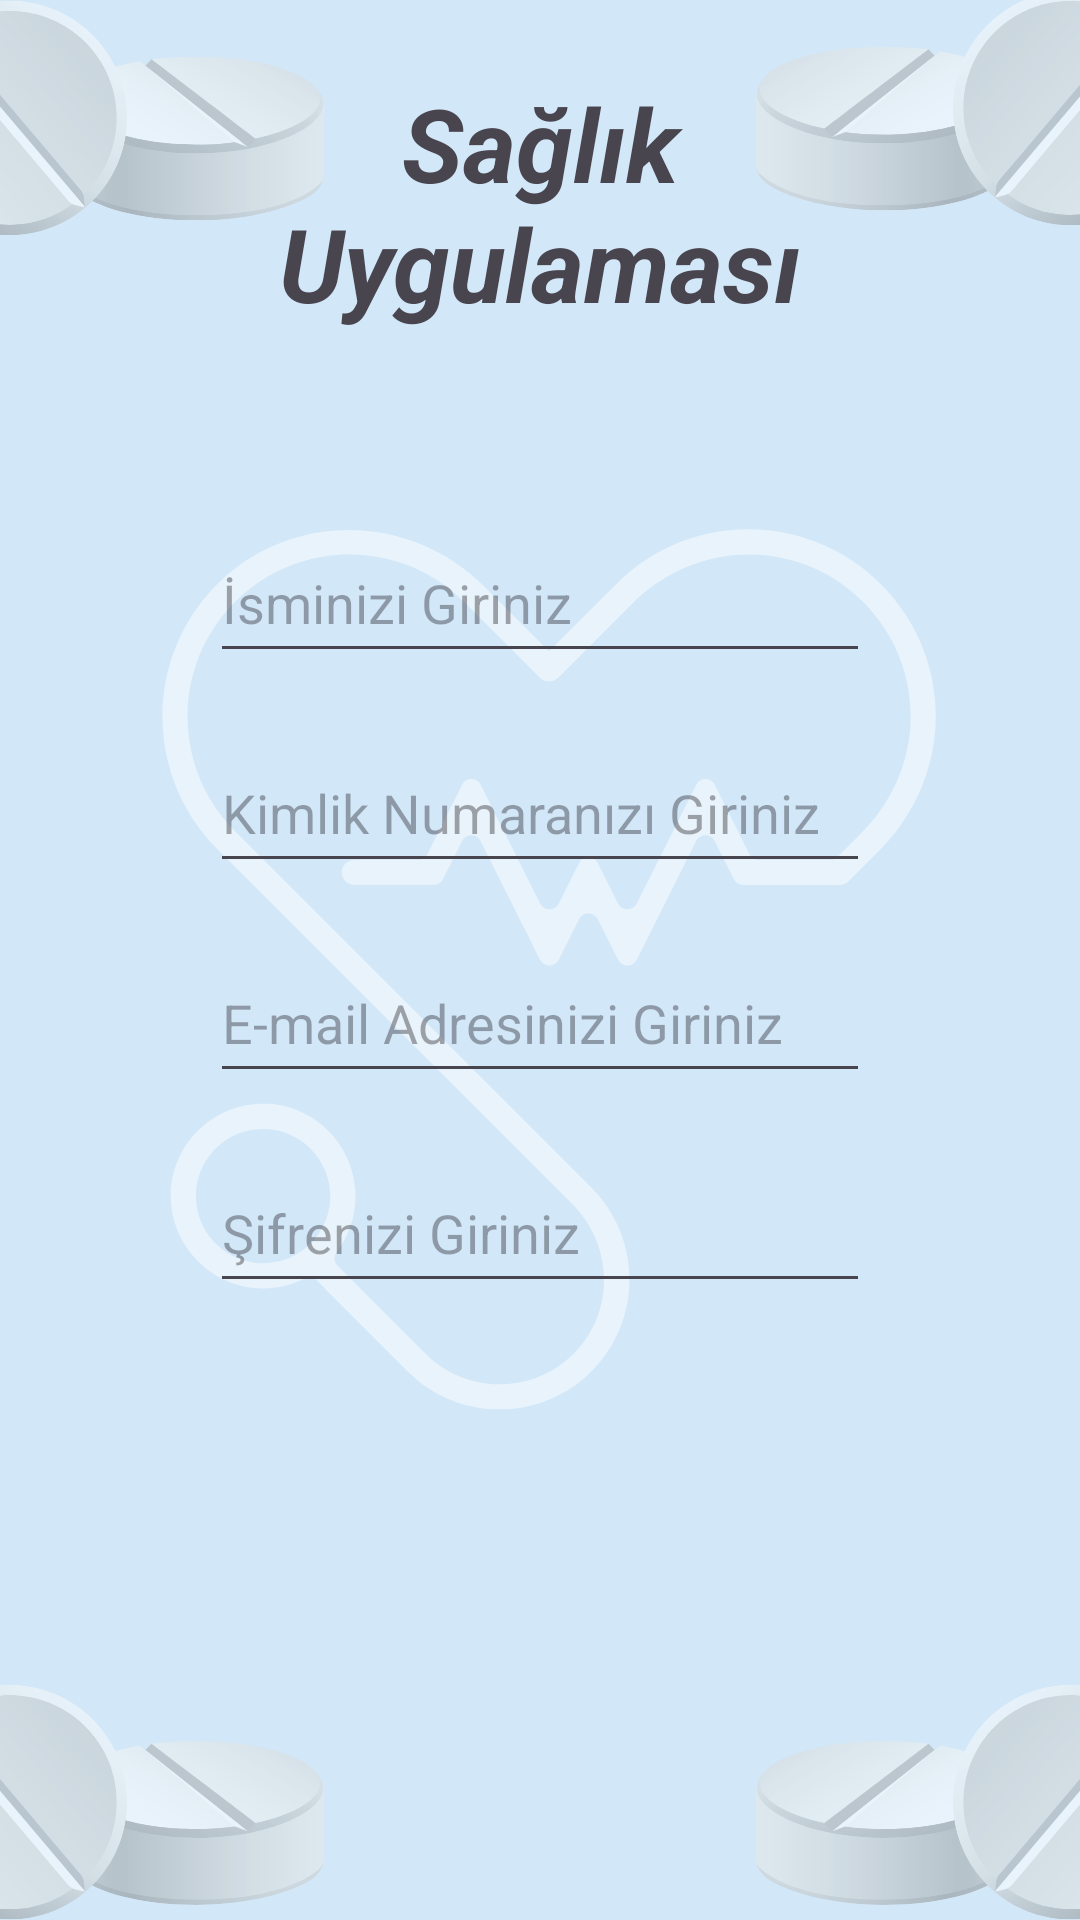

Produce the Android XML layout that renders to this screen, including the resource entries it uses.
<!-- AndroidManifest.xml: application theme Theme.SaglikApp -->
<!-- res/layout/activity_kayit_ekrani.xml -->
<?xml version="1.0" encoding="utf-8"?>
<androidx.constraintlayout.widget.ConstraintLayout xmlns:android="http://schemas.android.com/apk/res/android"
    xmlns:app="http://schemas.android.com/apk/res-auto"
    xmlns:tools="http://schemas.android.com/tools"
    android:layout_width="match_parent"
    android:layout_height="match_parent"
    tools:context=".girisYapEkrani">

    <ImageView
        android:id="@+id/imageView5"
        android:layout_width="wrap_content"
        android:layout_height="wrap_content"
        app:layout_constraintStart_toStartOf="@+id/radioGroupGender"
        app:layout_constraintTop_toTopOf="@+id/radioGroupGender"
        app:srcCompat="@drawable/firstscreenbackground" />

    <TextView
        android:id="@+id/mainTitle3"
        style="@style/Widget.AppCompat.TextView"
        android:layout_width="270dp"
        android:layout_height="90dp"
        android:layout_marginTop="25dp"
        android:text="Sağlık Uygulaması"
        android:textAlignment="center"
        android:textSize="34sp"
        android:textStyle="bold|italic"
        app:layout_constraintEnd_toEndOf="parent"
        app:layout_constraintStart_toStartOf="parent"
        app:layout_constraintTop_toTopOf="parent" />

    <EditText
        android:id="@+id/kayitNameText"
        android:layout_width="220dp"
        android:layout_height="50dp"
        android:layout_marginBottom="20dp"
        android:ems="10"
        android:hint="İsminizi Giriniz"
        android:inputType="text"
        app:layout_constraintBottom_toTopOf="@+id/kayitKimlikNumber"
        app:layout_constraintEnd_toEndOf="parent"
        app:layout_constraintStart_toStartOf="parent" />

    <EditText
        android:id="@+id/kayitPasswordNumber"
        android:layout_width="220dp"
        android:layout_height="50dp"
        android:layout_marginBottom="20dp"
        android:ems="10"
        android:hint="Şifrenizi Giriniz"
        android:inputType="textPassword"
        app:layout_constraintBottom_toTopOf="@+id/checkBoxKadin"
        app:layout_constraintEnd_toEndOf="parent"
        app:layout_constraintStart_toStartOf="parent" />

    <Button
        android:id="@+id/kayitOlButton"
        android:layout_width="120dp"
        android:layout_height="60dp"
        android:layout_marginTop="521dp"
        android:layout_marginBottom="150dp"
        android:onClick="kayitOl"
        android:text="Kayıt Ol"
        app:layout_constraintBottom_toBottomOf="parent"
        app:layout_constraintEnd_toEndOf="parent"
        app:layout_constraintStart_toStartOf="parent"
        app:layout_constraintTop_toTopOf="@+id/imageView5" />

    <EditText
        android:id="@+id/kayitKimlikNumber"
        android:layout_width="220dp"
        android:layout_height="50dp"
        android:layout_marginBottom="20dp"
        android:ems="10"
        android:hint="Kimlik Numaranızı Giriniz"
        android:inputType="number"
        app:layout_constraintBottom_toTopOf="@+id/kayitEmailText"
        app:layout_constraintEnd_toEndOf="parent"
        app:layout_constraintStart_toStartOf="parent" />

    <RadioGroup
        android:id="@+id/radioGroupGender"
        android:layout_width="wrap_content"
        android:layout_height="wrap_content"
        android:orientation="horizontal"
        app:layout_constraintBottom_toTopOf="parent"
        app:layout_constraintEnd_toStartOf="parent"
        app:layout_constraintStart_toStartOf="parent"
        app:layout_constraintTop_toTopOf="parent">

    </RadioGroup>

    <EditText
        android:id="@+id/kayitEmailText"
        android:layout_width="220dp"
        android:layout_height="50dp"
        android:layout_marginBottom="20dp"
        android:ems="10"
        android:hint="E-mail Adresinizi Giriniz"
        android:inputType="textEmailAddress"
        app:layout_constraintBottom_toTopOf="@+id/kayitPasswordNumber"
        app:layout_constraintEnd_toEndOf="parent"
        app:layout_constraintStart_toStartOf="parent" />

    <CheckBox
        android:id="@+id/checkBoxErkek"
        android:layout_width="100dp"
        android:layout_height="50dp"
        android:layout_marginStart="96dp"
        android:layout_marginTop="450dp"
        android:layout_marginEnd="215dp"
        android:layout_marginBottom="231dp"
        android:onClick="onClick"
        android:text="Erkek"
        app:layout_constraintBottom_toBottomOf="@+id/imageView5"
        app:layout_constraintEnd_toEndOf="@+id/imageView5"
        app:layout_constraintStart_toStartOf="@+id/imageView5"
        app:layout_constraintTop_toTopOf="@+id/imageView5" />

    <CheckBox
        android:id="@+id/checkBoxKadin"
        android:layout_width="100dp"
        android:layout_height="50dp"
        android:layout_marginStart="20dp"
        android:layout_marginTop="450dp"
        android:layout_marginEnd="94dp"
        android:layout_marginBottom="231dp"
        android:onClick="onClick"
        android:text="Kadın"
        app:layout_constraintBottom_toBottomOf="@+id/imageView5"
        app:layout_constraintEnd_toEndOf="@+id/imageView5"
        app:layout_constraintStart_toEndOf="@+id/checkBoxErkek"
        app:layout_constraintTop_toTopOf="@+id/imageView5" />


</androidx.constraintlayout.widget.ConstraintLayout>
<!-- resources referenced by this layout -->
<resources>
  <!-- drawable firstscreenbackground: png bitmap (drawable, 149908 bytes) -->
  <style name="Theme.SaglikApp" parent="Base.Theme.SaglikApp" />
  <style name="Base.Theme.SaglikApp" parent="Theme.Material3.DayNight.NoActionBar">
          
          
      </style>
</resources>
